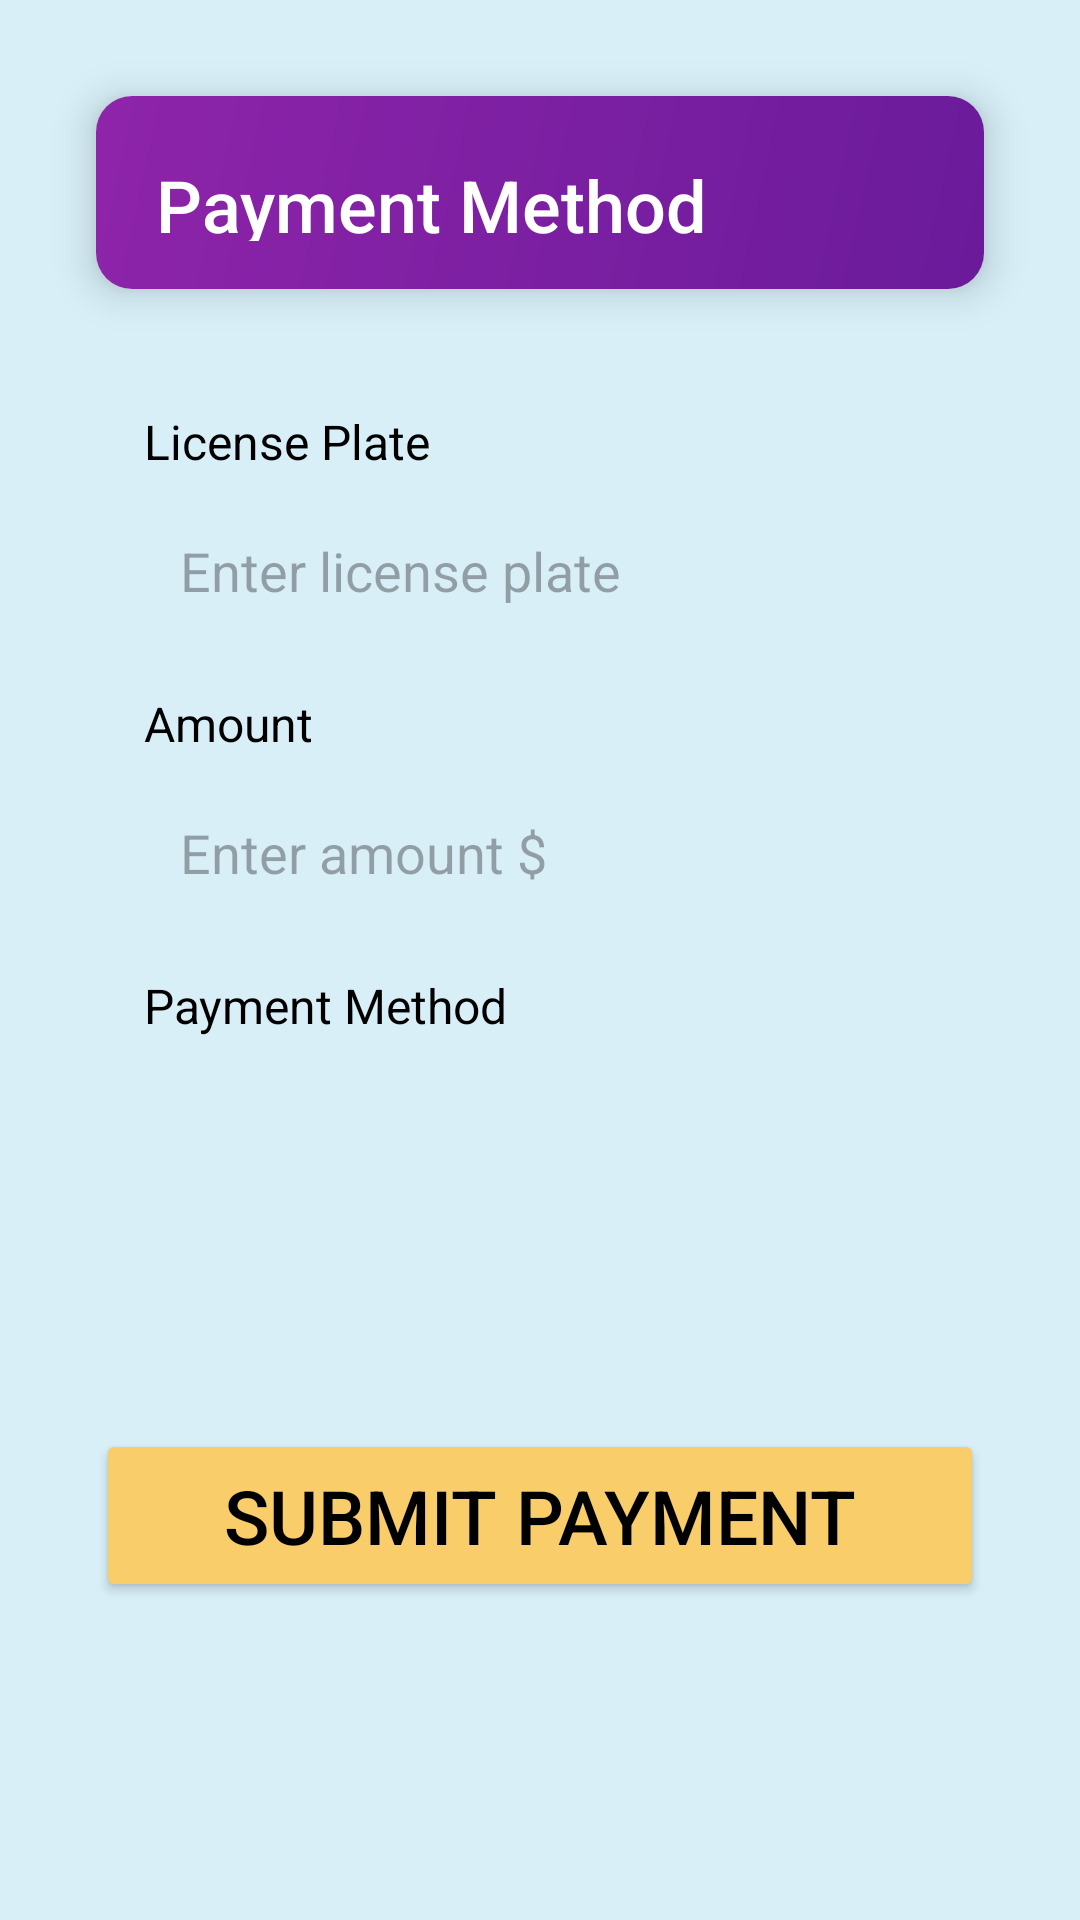

The Android layout XML behind this screen, and the referenced resources:
<!-- AndroidManifest.xml: application theme Theme.Car_Main -->
<!-- res/layout/activity_payment_method.xml -->
<androidx.constraintlayout.widget.ConstraintLayout xmlns:android="http://schemas.android.com/apk/res/android"
    xmlns:app="http://schemas.android.com/apk/res-auto"
    xmlns:tools="http://schemas.android.com/tools"
    android:layout_width="match_parent"
    android:layout_height="match_parent"
    android:background="#D8EFF7"
    android:id="@+id/main"
    android:padding="16dp">

    
    <androidx.cardview.widget.CardView
        android:id="@+id/toolbarCardView"
        android:layout_width="0dp"
        android:layout_height="wrap_content"
        android:layout_marginStart="16dp"
        android:layout_marginEnd="16dp"
        android:layout_marginTop="16dp"
        app:cardCornerRadius="12dp"
        app:cardElevation="8dp"
        app:layout_constraintStart_toStartOf="parent"
        app:layout_constraintEnd_toEndOf="parent"
        app:layout_constraintTop_toTopOf="parent">

        <androidx.appcompat.widget.Toolbar
            android:id="@+id/toolbar"
            android:layout_width="match_parent"
            android:layout_height="wrap_content"
            android:background="@drawable/toolbar_gradient"
            android:padding="16dp"
            app:title="Payment Method"
            app:titleTextAppearance="@style/ToolbarTitle"
            app:titleTextColor="@android:color/white"
            app:popupTheme="@style/ThemeOverlay.AppCompat.Light" />
    </androidx.cardview.widget.CardView>

    
    <androidx.cardview.widget.CardView
        android:id="@+id/cardView2"
        android:layout_width="0dp"
        android:layout_height="wrap_content"
        android:layout_marginStart="32dp"
        android:layout_marginTop="16dp"
        android:layout_marginEnd="32dp"
        app:cardBackgroundColor="#FFFFFF"
        app:cardCornerRadius="12dp"
        app:cardElevation="6dp"
        app:layout_constraintEnd_toEndOf="parent"
        app:layout_constraintStart_toStartOf="parent"
        app:layout_constraintTop_toBottomOf="@+id/toolbarCardView" />

    
    <TextView
        android:id="@+id/tvLicensePlateLabel"
        android:layout_width="0dp"
        android:layout_height="wrap_content"
        android:layout_marginStart="32dp"
        android:layout_marginTop="24dp"
        android:layout_marginEnd="32dp"
        android:text="License Plate"
        android:textColor="#000000"
        android:textSize="16sp"
        app:layout_constraintEnd_toEndOf="parent"
        app:layout_constraintStart_toStartOf="parent"
        app:layout_constraintTop_toBottomOf="@+id/cardView2" />

    
    <EditText
        android:id="@+id/etLicensePlate"
        android:layout_width="0dp"
        android:layout_height="wrap_content"
        android:layout_marginStart="32dp"
        android:layout_marginTop="8dp"
        android:layout_marginEnd="32dp"
        android:background="@drawable/edit_text_background"
        android:fontFamily="sans-serif"
        android:hint="Enter license plate"
        android:padding="12dp"
        android:textColor="#000000"
        app:layout_constraintEnd_toEndOf="parent"
        app:layout_constraintStart_toStartOf="parent"
        app:layout_constraintTop_toBottomOf="@+id/tvLicensePlateLabel" />

    
    <TextView
        android:id="@+id/tvAmountLabel"
        android:layout_width="0dp"
        android:layout_height="wrap_content"
        android:layout_marginStart="32dp"
        android:layout_marginTop="16dp"
        android:layout_marginEnd="32dp"
        android:text="Amount"
        android:textColor="#000000"
        android:textSize="16sp"
        app:layout_constraintEnd_toEndOf="parent"
        app:layout_constraintStart_toStartOf="parent"
        app:layout_constraintTop_toBottomOf="@+id/etLicensePlate" />

    
    <EditText
        android:id="@+id/etAmount"
        android:layout_width="0dp"
        android:layout_height="wrap_content"
        android:layout_marginStart="32dp"
        android:layout_marginTop="8dp"
        android:layout_marginEnd="32dp"
        android:background="@drawable/edit_text_background"
        android:fontFamily="sans-serif"
        android:hint="Enter amount $"
        android:inputType="numberDecimal"
        android:padding="12dp"
        android:textColor="#000000"
        app:layout_constraintEnd_toEndOf="parent"
        app:layout_constraintStart_toStartOf="parent"
        app:layout_constraintTop_toBottomOf="@+id/tvAmountLabel" />

    
    <TextView
        android:id="@+id/tvPaymentMethodLabel"
        android:layout_width="0dp"
        android:layout_height="wrap_content"
        android:layout_marginStart="32dp"
        android:layout_marginTop="16dp"
        android:layout_marginEnd="32dp"
        android:text="Payment Method"
        android:textColor="#000000"
        android:textSize="16sp"
        app:layout_constraintEnd_toEndOf="parent"
        app:layout_constraintStart_toStartOf="parent"
        app:layout_constraintTop_toBottomOf="@+id/etAmount" />

    
    <Spinner
        android:id="@+id/spinnerPaymentMethod"
        android:layout_width="0dp"
        android:layout_height="wrap_content"
        android:layout_marginStart="32dp"
        android:layout_marginTop="8dp"
        android:layout_marginEnd="32dp"
        android:background="@drawable/edit_text_background"
        android:fontFamily="sans-serif"
        app:layout_constraintEnd_toEndOf="parent"
        app:layout_constraintStart_toStartOf="parent"
        app:layout_constraintTop_toBottomOf="@+id/tvPaymentMethodLabel" />

    
    <TextView
        android:id="@+id/tvCardNumberLabel"
        android:layout_width="0dp"
        android:layout_height="wrap_content"
        android:layout_marginStart="32dp"
        android:layout_marginTop="16dp"
        android:layout_marginEnd="32dp"
        android:text="Card Number"
        android:textColor="#000000"
        android:textSize="16sp"
        app:layout_constraintEnd_toEndOf="parent"
        app:layout_constraintStart_toStartOf="parent"
        app:layout_constraintTop_toBottomOf="@+id/spinnerPaymentMethod"
        android:visibility="gone" /> 

    
    <EditText
        android:id="@+id/etCardNumber"
        android:layout_width="0dp"
        android:layout_height="wrap_content"
        android:layout_marginStart="32dp"
        android:layout_marginTop="8dp"
        android:layout_marginEnd="32dp"
        android:background="@drawable/edit_text_background"
        android:fontFamily="sans-serif"
        android:hint="Enter card number"
        android:inputType="number"
        android:padding="12dp"
        android:textColor="#000000"
        app:layout_constraintEnd_toEndOf="parent"
        app:layout_constraintStart_toStartOf="parent"
        app:layout_constraintTop_toBottomOf="@+id/tvCardNumberLabel"
        android:visibility="gone" /> 

    
    <Button
        android:id="@+id/btnSubmitPayment"
        android:layout_width="0dp"
        android:layout_height="wrap_content"
        android:layout_marginHorizontal="16dp"
        android:layout_marginTop="32dp"
        android:backgroundTint="#F9CD6A"
        android:fontFamily="sans-serif-medium"
        android:padding="12dp"
        android:text="Submit Payment"
        android:textColor="#000000"
        android:textSize="25sp"
        app:layout_constraintBottom_toBottomOf="parent"
        app:layout_constraintEnd_toEndOf="parent"
        app:layout_constraintStart_toStartOf="parent"
        app:layout_constraintTop_toBottomOf="@+id/etCardNumber" />

</androidx.constraintlayout.widget.ConstraintLayout>
<!-- resources referenced by this layout -->
<resources>
  <!-- drawable toolbar_gradient (drawable) -->
  <?xml version="1.0" encoding="utf-8"?>
  <shape xmlns:android="http://schemas.android.com/apk/res/android" android:shape="rectangle">
      <gradient
          android:angle="135"
          android:startColor="#6A1B9A"
          android:endColor="#8E24AA"
          android:type="linear" />
  </shape>
  <style name="ToolbarTitle" parent="TextAppearance.Widget.AppCompat.Toolbar.Title">
          <item name="android:textColor">#FFFFFF</item>
          <item name="android:textSize">24sp</item>
          <item name="android:fontFamily">sans-serif-medium</item>
  
      </style>
  <style name="Theme.Car_Main" parent="Base.Theme.Car_Main" />
  <style name="Base.Theme.Car_Main" parent="Theme.Material3.DayNight.NoActionBar">
          
          
      </style>
</resources>
